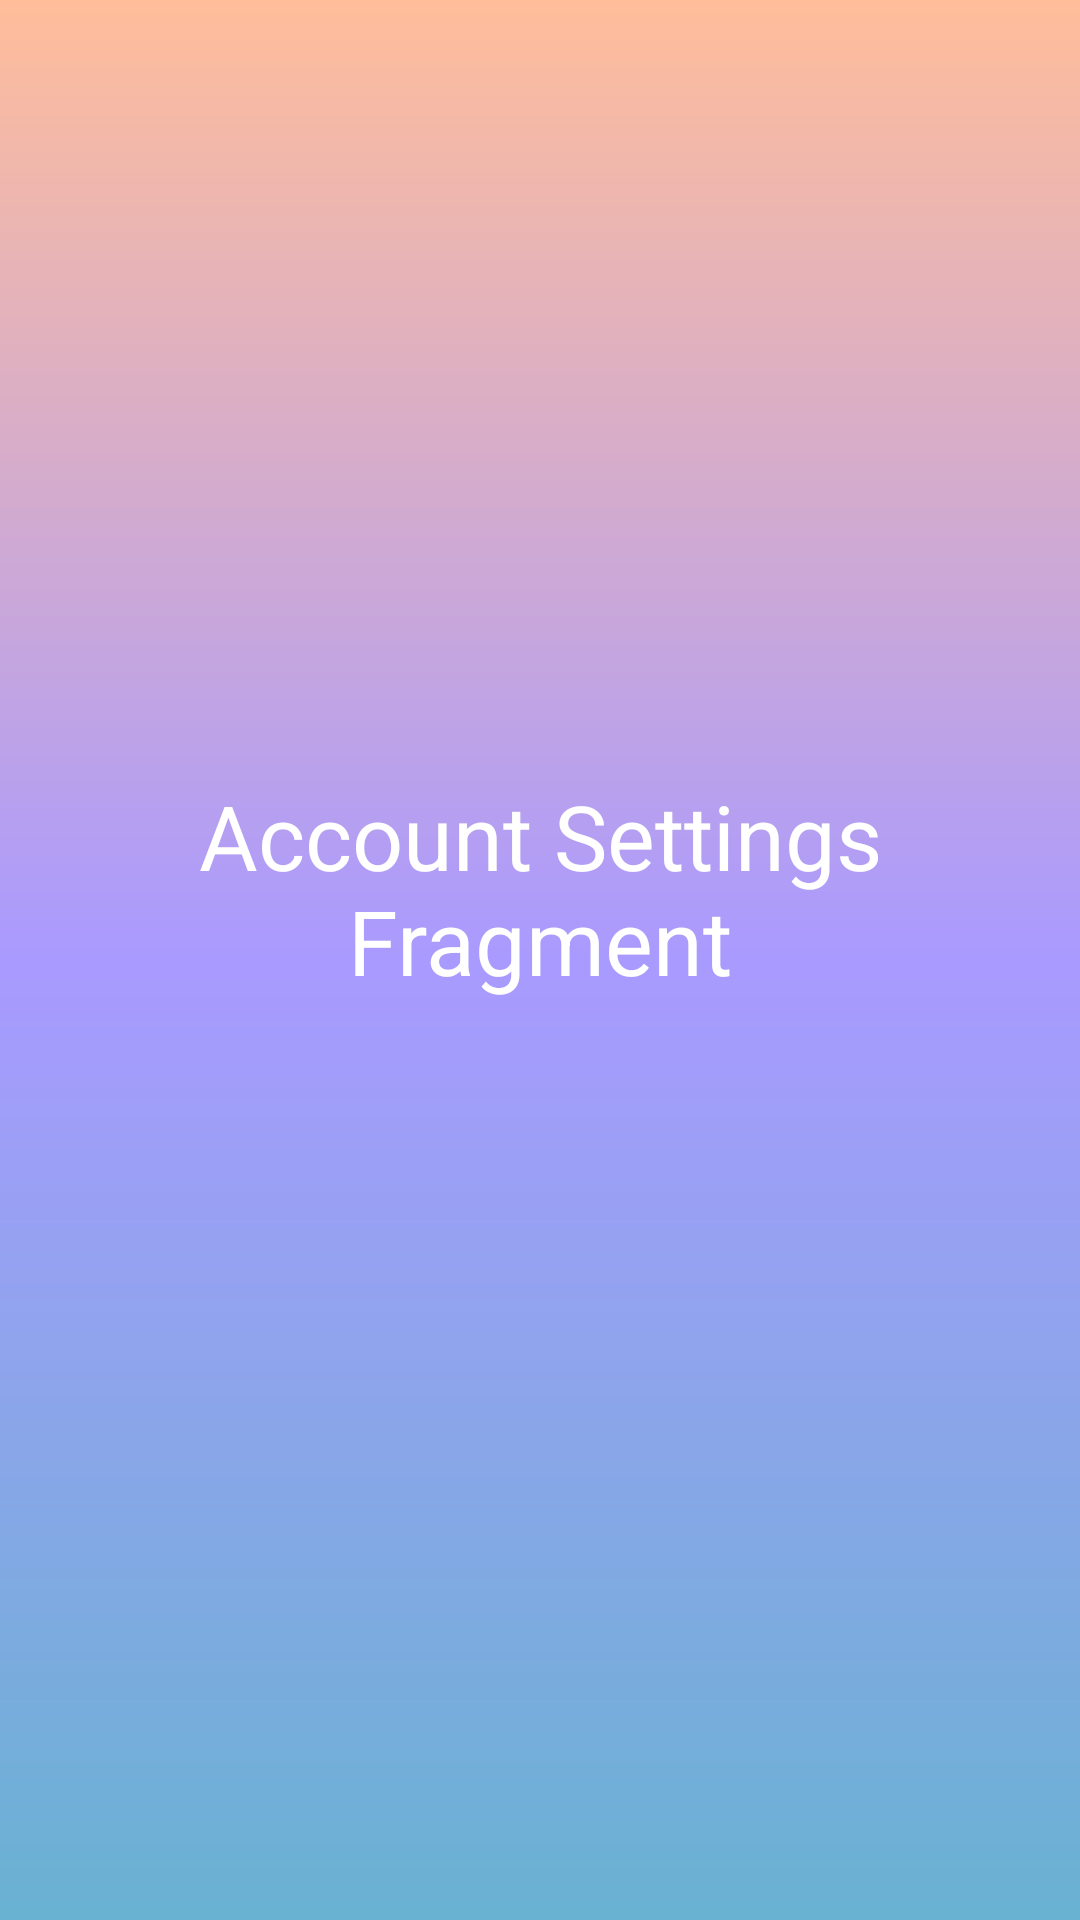

Layout XML and referenced resources for this Android screen:
<!-- AndroidManifest.xml: application theme AppTheme -->
<!-- res/layout/fragment_account_settings.xml -->
<?xml version="1.0" encoding="utf-8"?>
<androidx.constraintlayout.widget.ConstraintLayout
    xmlns:android="http://schemas.android.com/apk/res/android"
    xmlns:app="http://schemas.android.com/apk/res-auto"
    xmlns:tools="http://schemas.android.com/tools"
    android:layout_width="match_parent"
    android:layout_height="match_parent"
    android:background="@drawable/homepage_background">

    <TextView
        android:id="@+id/textView"
        android:layout_width="329dp"
        android:layout_height="119dp"
        android:text="Account Settings Fragment"
        android:textColor="@color/white"
        android:textSize="30dp"
        android:gravity="center"
        app:layout_constraintBottom_toBottomOf="parent"
        app:layout_constraintEnd_toEndOf="parent"
        app:layout_constraintStart_toStartOf="parent"
        app:layout_constraintTop_toTopOf="parent"
        app:layout_constraintVertical_bias="0.454" />
</androidx.constraintlayout.widget.ConstraintLayout>
<!-- resources referenced by this layout -->
<resources>
  <color name="white">#FFFFFF</color>
  <!-- drawable homepage_background (drawable) -->
  <?xml version="1.0" encoding="utf-8"?>
  <shape xmlns:android="http://schemas.android.com/apk/res/android"
      android:shape="rectangle">
      <gradient
          android:angle="90"
          android:centerColor="#a99aff"
          android:endColor="#ffbd9a"
          android:startColor="#69b2d2"
          android:type="linear" />
  </shape>
  <style name="AppTheme" parent="Theme.AppCompat.Light.DarkActionBar">
          
          <item name="colorPrimary">@color/colorPrimary</item>
          <item name="colorPrimaryDark">@color/colorPrimaryDark</item>
          <item name="colorAccent">@color/colorAccent</item>
      </style>
  <color name="colorPrimary">#6200EE</color>
  <color name="colorPrimaryDark">#3700B3</color>
  <color name="colorAccent">#03DAC5</color>
</resources>
